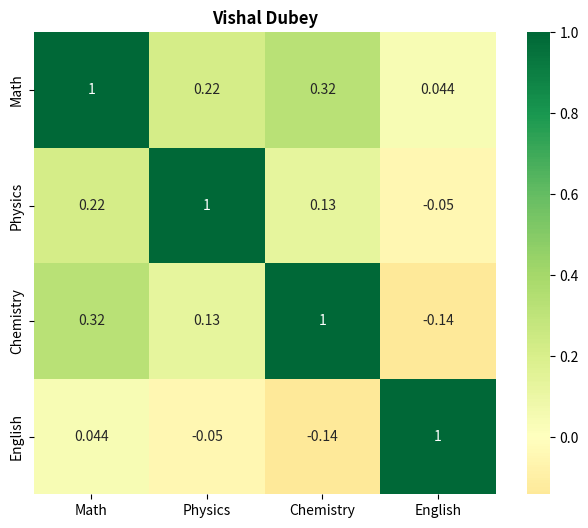

Python code for this plot:
import pandas as pd 
import numpy as np 
import matplotlib.pyplot as plt
import seaborn as sns

data = {
    'Math': np.random.normal(75, 20, 20),
    'Physics': np.random.normal(40, 20, 20), 
    'Chemistry': np.random.normal(70, 20, 20),
    'English': np.random.normal(62, 22, 20)
}

df = pd.DataFrame(data)

corr = df.corr()

plt.figure(figsize=(8,6))


sns.heatmap(corr, annot=True, cmap='RdYlGn', center=0, square=True)

plt.title("Vishal Dubey", fontweight='bold', fontsize=12) 

plt.show()
